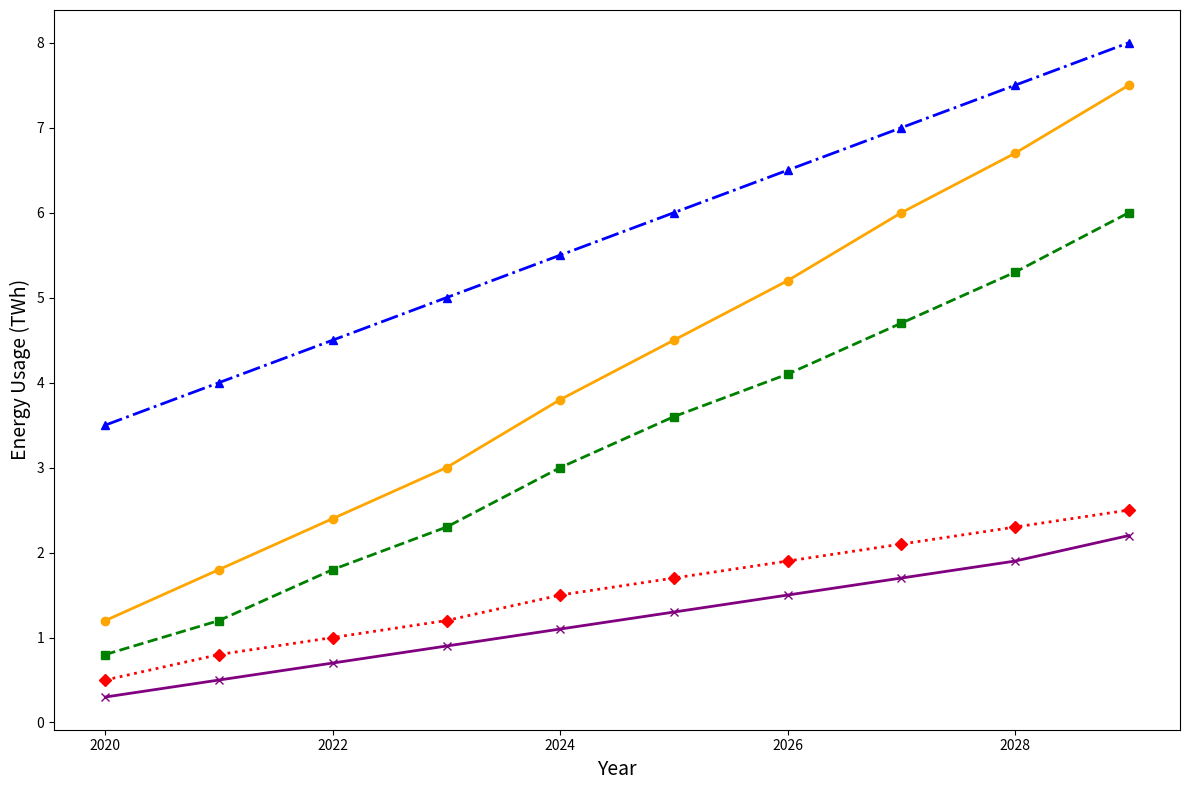

This chart was generated by the following Python code:
import matplotlib.pyplot as plt
import numpy as np

years = np.arange(2020, 2030)
solar_usage = [1.2, 1.8, 2.4, 3.0, 3.8, 4.5, 5.2, 6.0, 6.7, 7.5]
wind_usage = [0.8, 1.2, 1.8, 2.3, 3.0, 3.6, 4.1, 4.7, 5.3, 6.0]
hydro_usage = [3.5, 4.0, 4.5, 5.0, 5.5, 6.0, 6.5, 7.0, 7.5, 8.0]
geothermal_usage = [0.5, 0.8, 1.0, 1.2, 1.5, 1.7, 1.9, 2.1, 2.3, 2.5]
biomass_usage = [0.3, 0.5, 0.7, 0.9, 1.1, 1.3, 1.5, 1.7, 1.9, 2.2]

fig, ax = plt.subplots(figsize=(12, 8))

ax.plot(years, solar_usage, marker='o', linestyle='-', color='orange', linewidth=2)
ax.plot(years, wind_usage, marker='s', linestyle='--', color='green', linewidth=2)
ax.plot(years, hydro_usage, marker='^', linestyle='-.', color='blue', linewidth=2)
ax.plot(years, geothermal_usage, marker='D', linestyle=':', color='red', linewidth=2)
ax.plot(years, biomass_usage, marker='x', linestyle='-', color='purple', linewidth=2)

ax.set_xlabel('Year', fontsize=14)
ax.set_ylabel('Energy Usage (TWh)', fontsize=14)

plt.tight_layout()
plt.show()
